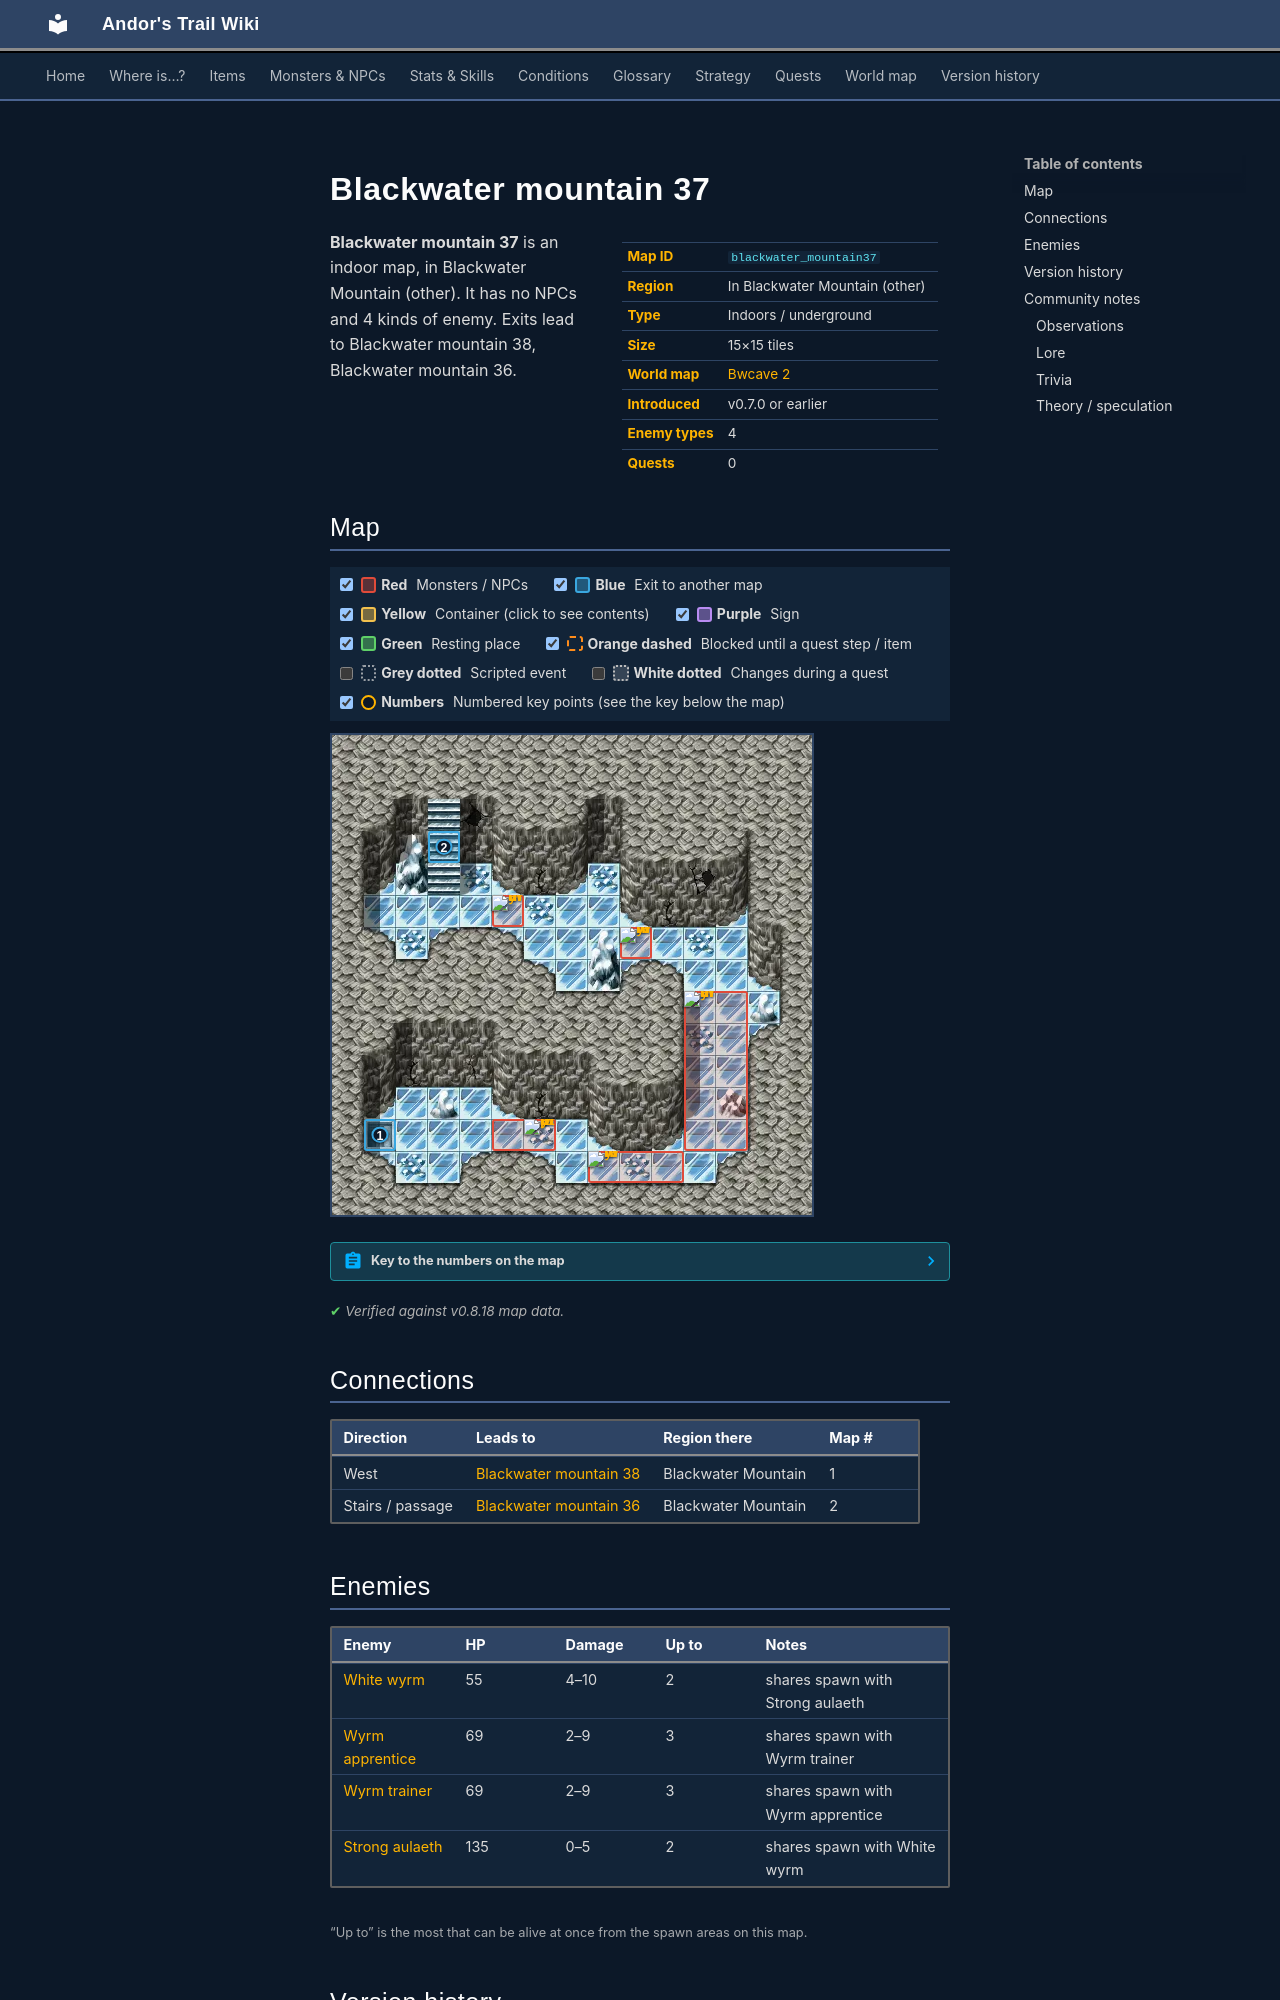

repository: asdfghjkl628/Andor-s-Trail-Wikiiii · page: maps/blackwater_mountain37/index.html · generator: mkdocs

---
description: "Blackwater mountain 37 is an indoor location in Andor's Trail, in Blackwater Mountain (other). Enemies: White wyrm, Wyrm apprentice, Wyrm trainer, Strong aulaeth. Exits to Blackwater mountain 38, Blackwater mountain 36."
---

# Blackwater mountain 37

<div class="infobox" markdown>

| | |
|---|---|
| **Map ID** | `blackwater_mountain37` |
| **Region** | In Blackwater Mountain (other) |
| **Type** | Indoors / underground |
| **Size** | 15×15 tiles |
| **World map** | [Bwcave 2](index.md) |
| **Introduced** | v0.7.0 or earlier |
| **Enemy types** | 4 |
| **Quests** | 0 |

</div>

**Blackwater mountain 37** is an indoor map, in Blackwater Mountain (other). It has no NPCs and 4 kinds of enemy. Exits lead to Blackwater mountain 38, Blackwater mountain 36.

## Map

<div class="map-legend" markdown="0"><label class="lg"><input type="checkbox" data-t="spawn" checked><span class="sw sw-spawn"></span><b>Red</b>&nbsp;Monsters / NPCs</label><label class="lg"><input type="checkbox" data-t="mapchange" checked><span class="sw sw-mapchange"></span><b>Blue</b>&nbsp;Exit to another map</label><label class="lg"><input type="checkbox" data-t="container" checked><span class="sw sw-container"></span><b>Yellow</b>&nbsp;Container (click to see contents)</label><label class="lg"><input type="checkbox" data-t="sign" checked><span class="sw sw-sign"></span><b>Purple</b>&nbsp;Sign</label><label class="lg"><input type="checkbox" data-t="rest" checked><span class="sw sw-rest"></span><b>Green</b>&nbsp;Resting place</label><label class="lg"><input type="checkbox" data-t="key" checked><span class="sw sw-key"></span><b>Orange dashed</b>&nbsp;Blocked until a quest step / item</label><label class="lg"><input type="checkbox" data-t="script"><span class="sw sw-script"></span><b>Grey dotted</b>&nbsp;Scripted event</label><label class="lg"><input type="checkbox" data-t="replace"><span class="sw sw-replace"></span><b>White dotted</b>&nbsp;Changes during a quest</label><label class="lg"><input type="checkbox" data-t="pin" checked><span class="sw sw-pin"></span><b>Numbers</b>&nbsp;Numbered key points (see the key below the map)</label></div>

<div class="map-wrap hide-script hide-replace" markdown="0"><img src="../../assets/maps/blackwater_mountain37.webp" alt="Map of Blackwater mountain 37" width="480" height="480" loading="lazy"><a id="place-north" class="mo mo-mapchange" href="../blackwater_mountain36/#place-north" title="Exit to Blackwater mountain 36" style="left:20.000%;top:20.000%;width:6.667%;height:6.667%"></a><a id="place-south" class="mo mo-mapchange" href="../blackwater_mountain38/#place-north" title="Exit to Blackwater mountain 38" style="left:6.667%;top:80.000%;width:6.667%;height:6.667%"></a><span class="mo mo-spawn" title="Spawns: Wyrm apprentice, Wyrm trainer" style="left:33.333%;top:33.333%;width:6.667%;height:6.667%"></span><span class="mo mo-spawn" title="Spawns: Strong aulaeth, White wyrm" style="left:60.000%;top:40.000%;width:6.667%;height:6.667%"></span><span class="mo mo-spawn" title="Spawns: Wyrm apprentice, Wyrm trainer" style="left:73.333%;top:53.333%;width:13.333%;height:33.333%"></span><span class="mo mo-spawn" title="Spawns: Strong aulaeth, White wyrm" style="left:53.333%;top:86.667%;width:20.000%;height:6.667%"></span><span class="mo mo-spawn" title="Spawns: Wyrm apprentice, Wyrm trainer" style="left:33.333%;top:80.000%;width:13.333%;height:6.667%"></span><a class="mob" href="../../monsters/wyrm_trainer/" title="Wyrm trainer" style="left:33.333%;top:33.333%;width:6.667%;height:6.667%"><img src="../../assets/icons/monsters/monsters_rltiles2_0.png" alt="Wyrm trainer"></a><a class="mob" href="../../monsters/white_wyrm/" title="White wyrm" style="left:60.000%;top:40.000%;width:6.667%;height:6.667%"><img src="../../assets/icons/monsters/monsters_rltiles1_119.png" alt="White wyrm"></a><a class="mob" href="../../monsters/wyrm_trainer/" title="Wyrm trainer" style="left:73.333%;top:53.333%;width:6.667%;height:6.667%"><img src="../../assets/icons/monsters/monsters_rltiles2_0.png" alt="Wyrm trainer"></a><a class="mob" href="../../monsters/white_wyrm/" title="White wyrm" style="left:53.333%;top:86.667%;width:6.667%;height:6.667%"><img src="../../assets/icons/monsters/monsters_rltiles1_119.png" alt="White wyrm"></a><a class="mob" href="../../monsters/wyrm_apprentice/" title="Wyrm apprentice" style="left:40.000%;top:80.000%;width:6.667%;height:6.667%"><img src="../../assets/icons/monsters/monsters_rltiles2_0.png" alt="Wyrm apprentice"></a><a class="pin pin-exit" href="#key-1" style="left:10.000%;top:83.333%" title="Exit (west): to [Blackwater mountain 38](blackwater_mountain38.md)">1</a><a class="pin pin-exit" href="#key-2" style="left:23.333%;top:23.333%" title="Exit (stairs / passage): to [Blackwater mountain 36](blackwater_mountain36.md)">2</a></div>

??? abstract "Key to the numbers on the map"

    | # | What | Details |
    |---|---|---|
    | <span id="key-1"></span>1 | Exit (west) | to [Blackwater mountain 38](blackwater_mountain38.md) |
    | <span id="key-2"></span>2 | Exit (stairs / passage) | to [Blackwater mountain 36](blackwater_mountain36.md) |


<p class="verified">Verified against v0.8.18 map data.</p>

## Connections

| Direction | Leads to | Region there | Map # |
|---|---|---|---|
| West | [Blackwater mountain 38](blackwater_mountain38.md) | Blackwater Mountain | 1 |
| Stairs / passage | [Blackwater mountain 36](blackwater_mountain36.md) | Blackwater Mountain | 2 |

## Enemies

| Enemy | HP | Damage | Up to | Notes |
|---|---|---|---|---|
| [White wyrm](../monsters/white_wyrm.md) | 55 | 4–10 | 2 | shares spawn with Strong aulaeth |
| [Wyrm apprentice](../monsters/wyrm_apprentice.md) | 69 | 2–9 | 3 | shares spawn with Wyrm trainer |
| [Wyrm trainer](../monsters/wyrm_trainer.md) | 69 | 2–9 | 3 | shares spawn with Wyrm apprentice |
| [Strong aulaeth](../monsters/strong_aulaeth.md) | 135 | 0–5 | 2 | shares spawn with White wyrm |

<small>“Up to” is the most that can be alive at once from the spawn areas on this map.</small>


## Version history

| Version | Change |
|---|---|
| [v0.7.0](../versions/0.7.0.md) | Present in v0.7.0 (earliest release tracked) |
| [v0.7.1](../versions/0.7.1.md) | Map layout or objects changed |
| [v0.7.2](../versions/0.7.2.md) | Map layout or objects changed |
| [v0.8.2](../versions/0.8.2.md) | Map layout or objects changed |

<p class="verified">Verified against v0.8.18 and every earlier release back to v0.7.0 (game data compared release by release).</p>
